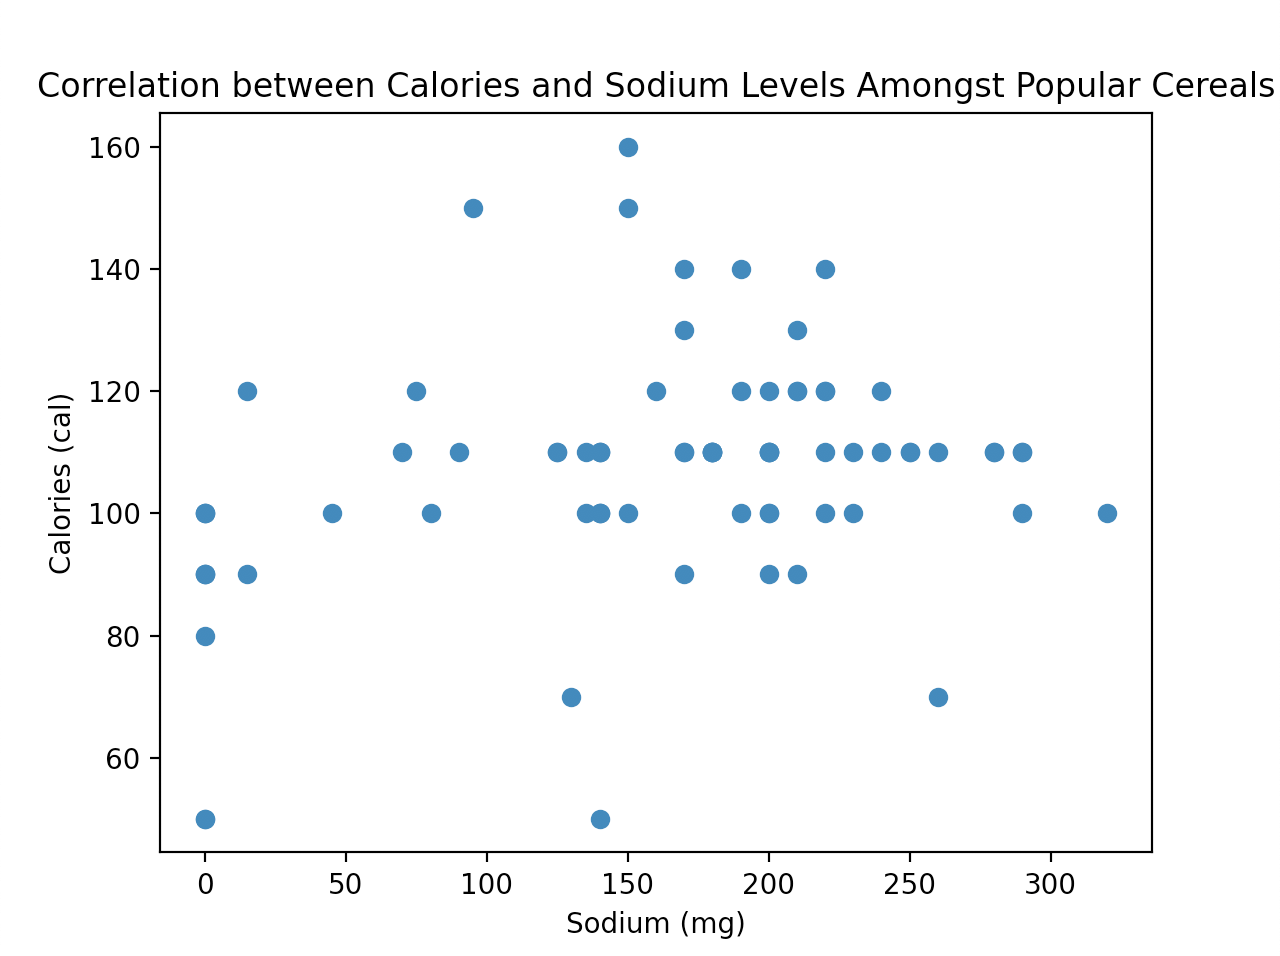

Data behind this chart, as committed beside it:
name; mfr; type; calories; protein; fat; sodium; fiber; carbo; sugars; potass; vitamins; shelf; weight; cups; rating
String; Categorical; Categorical; Int; Int; Int; Int; Float; Float; Int; Int; Int; Int; Float; Float; Float
100% Bran; N; C; 70; 4; 1; 130; 10; 5; 6; 280; 25; 3; 1; 0.33; 68.4
100% Natural Bran; Q; C; 120; 3; 5; 15; 2; 8; 8; 135; 0; 3; 1; 1; 33.98
All-Bran; K; C; 70; 4; 1; 260; 9; 7; 5; 320; 25; 3; 1; 0.33; 59.43
All-Bran with Extra Fiber; K; C; 50; 4; 0; 140; 14; 8; 0; 330; 25; 3; 1; 0.5; 93.7
Almond Delight; R; C; 110; 2; 2; 200; 1; 14; 8; -1; 25; 3; 1; 0.75; 34.38
Apple Cinnamon Cheerios; G; C; 110; 2; 2; 180; 1.5; 10.5; 10; 70; 25; 1; 1; 0.75; 29.51
Apple Jacks; K; C; 110; 2; 0; 125; 1; 11; 14; 30; 25; 2; 1; 1; 33.17
Basic 4; G; C; 130; 3; 2; 210; 2; 18; 8; 100; 25; 3; 1.33; 0.75; 37.04
Bran Chex; R; C; 90; 2; 1; 200; 4; 15; 6; 125; 25; 1; 1; 0.67; 49.12
Bran Flakes; P; C; 90; 3; 0; 210; 5; 13; 5; 190; 25; 3; 1; 0.67; 53.31
Cap'n'Crunch; Q; C; 120; 1; 2; 220; 0; 12; 12; 35; 25; 2; 1; 0.75; 18.04
Cheerios; G; C; 110; 6; 2; 290; 2; 17; 1; 105; 25; 1; 1; 1.25; 50.76
Cinnamon Toast Crunch; G; C; 120; 1; 3; 210; 0; 13; 9; 45; 25; 2; 1; 0.75; 19.82
Clusters; G; C; 110; 3; 2; 140; 2; 13; 7; 105; 25; 3; 1; 0.5; 40.4
Cocoa Puffs; G; C; 110; 1; 1; 180; 0; 12; 13; 55; 25; 2; 1; 1; 22.74
Corn Chex; R; C; 110; 2; 0; 280; 0; 22; 3; 25; 25; 1; 1; 1; 41.45
Corn Flakes; K; C; 100; 2; 0; 290; 1; 21; 2; 35; 25; 1; 1; 1; 45.86
Corn Pops; K; C; 110; 1; 0; 90; 1; 13; 12; 20; 25; 2; 1; 1; 35.78
Count Chocula; G; C; 110; 1; 1; 180; 0; 12; 13; 65; 25; 2; 1; 1; 22.4
Cracklin' Oat Bran; K; C; 110; 3; 3; 140; 4; 10; 7; 160; 25; 3; 1; 0.5; 40.45
Cream of Wheat (Quick); N; H; 100; 3; 0; 80; 1; 21; 0; -1; 0; 2; 1; 1; 64.53
Crispix; K; C; 110; 2; 0; 220; 1; 21; 3; 30; 25; 3; 1; 1; 46.9
Crispy Wheat & Raisins; G; C; 100; 2; 1; 140; 2; 11; 10; 120; 25; 3; 1; 0.75; 36.18
Double Chex; R; C; 100; 2; 0; 190; 1; 18; 5; 80; 25; 3; 1; 0.75; 44.33
Froot Loops; K; C; 110; 2; 1; 125; 1; 11; 13; 30; 25; 2; 1; 1; 32.21
Frosted Flakes; K; C; 110; 1; 0; 200; 1; 14; 11; 25; 25; 1; 1; 0.75; 31.44
Frosted Mini-Wheats; K; C; 100; 3; 0; 0; 3; 14; 7; 100; 25; 2; 1; 0.8; 58.35
Fruit & Fibre Dates, Walnuts, and Oats; P; C; 120; 3; 2; 160; 5; 12; 10; 200; 25; 3; 1.25; 0.67; 40.92
Fruitful Bran; K; C; 120; 3; 0; 240; 5; 14; 12; 190; 25; 3; 1.33; 0.67; 41.02
Fruity Pebbles; P; C; 110; 1; 1; 135; 0; 13; 12; 25; 25; 2; 1; 0.75; 28.03
Golden Crisp; P; C; 100; 2; 0; 45; 0; 11; 15; 40; 25; 1; 1; 0.88; 35.25
Golden Grahams; G; C; 110; 1; 1; 280; 0; 15; 9; 45; 25; 2; 1; 0.75; 23.8
Grape Nuts Flakes; P; C; 100; 3; 1; 140; 3; 15; 5; 85; 25; 3; 1; 0.88; 52.08
Grape-Nuts; P; C; 110; 3; 0; 170; 3; 17; 3; 90; 25; 3; 1; 0.25; 53.37
Great Grains Pecan; P; C; 120; 3; 3; 75; 3; 13; 4; 100; 25; 3; 1; 0.33; 45.81
Honey Graham Ohs; Q; C; 120; 1; 2; 220; 1; 12; 11; 45; 25; 2; 1; 1; 21.87
Honey Nut Cheerios; G; C; 110; 3; 1; 250; 1.5; 11.5; 10; 90; 25; 1; 1; 0.75; 31.07
Honey-comb; P; C; 110; 1; 0; 180; 0; 14; 11; 35; 25; 1; 1; 1.33; 28.74
Just Right Crunchy  Nuggets; K; C; 110; 2; 1; 170; 1; 17; 6; 60; 100; 3; 1; 1; 36.52
Just Right Fruit & Nut; K; C; 140; 3; 1; 170; 2; 20; 9; 95; 100; 3; 1.3; 0.75; 36.47
Kix; G; C; 110; 2; 1; 260; 0; 21; 3; 40; 25; 2; 1; 1.5; 39.24
Life; Q; C; 100; 4; 2; 150; 2; 12; 6; 95; 25; 2; 1; 0.67; 45.33
Lucky Charms; G; C; 110; 2; 1; 180; 0; 12; 12; 55; 25; 2; 1; 1; 26.73
Maypo; A; H; 100; 4; 1; 0; 0; 16; 3; 95; 25; 2; 1; 1; 54.85
Muesli Raisins, Dates, & Almonds; R; C; 150; 4; 3; 95; 3; 16; 11; 170; 25; 3; 1; 1; 37.14
Muesli Raisins, Peaches, & Pecans; R; C; 150; 4; 3; 150; 3; 16; 11; 170; 25; 3; 1; 1; 34.14
Mueslix Crispy Blend; K; C; 160; 3; 2; 150; 3; 17; 13; 160; 25; 3; 1.5; 0.67; 30.31
Multi-Grain Cheerios; G; C; 100; 2; 1; 220; 2; 15; 6; 90; 25; 1; 1; 1; 40.11
Nut&Honey Crunch; K; C; 120; 2; 1; 190; 0; 15; 9; 40; 25; 2; 1; 0.67; 29.92
Nutri-Grain Almond-Raisin; K; C; 140; 3; 2; 220; 3; 21; 7; 130; 25; 3; 1.33; 0.67; 40.69
Nutri-grain Wheat; K; C; 90; 3; 0; 170; 3; 18; 2; 90; 25; 3; 1; 1; 59.64
Oatmeal Raisin Crisp; G; C; 130; 3; 2; 170; 1.5; 13.5; 10; 120; 25; 3; 1.25; 0.5; 30.45
Post Nat. Raisin Bran; P; C; 120; 3; 1; 200; 6; 11; 14; 260; 25; 3; 1.33; 0.67; 37.84
Product 19; K; C; 100; 3; 0; 320; 1; 20; 3; 45; 100; 3; 1; 1; 41.5
Puffed Rice; Q; C; 50; 1; 0; 0; 0; 13; 0; 15; 0; 3; 0.5; 1; 60.76
Puffed Wheat; Q; C; 50; 2; 0; 0; 1; 10; 0; 50; 0; 3; 0.5; 1; 63.01
Quaker Oat Squares; Q; C; 100; 4; 1; 135; 2; 14; 6; 110; 25; 3; 1; 0.5; 49.51
Quaker Oatmeal; Q; H; 100; 5; 2; 0; 2.7; -1; -1; 110; 0; 1; 1; 0.67; 50.83
Raisin Bran; K; C; 120; 3; 1; 210; 5; 14; 12; 240; 25; 2; 1.33; 0.75; 39.26
... 18 more rows
